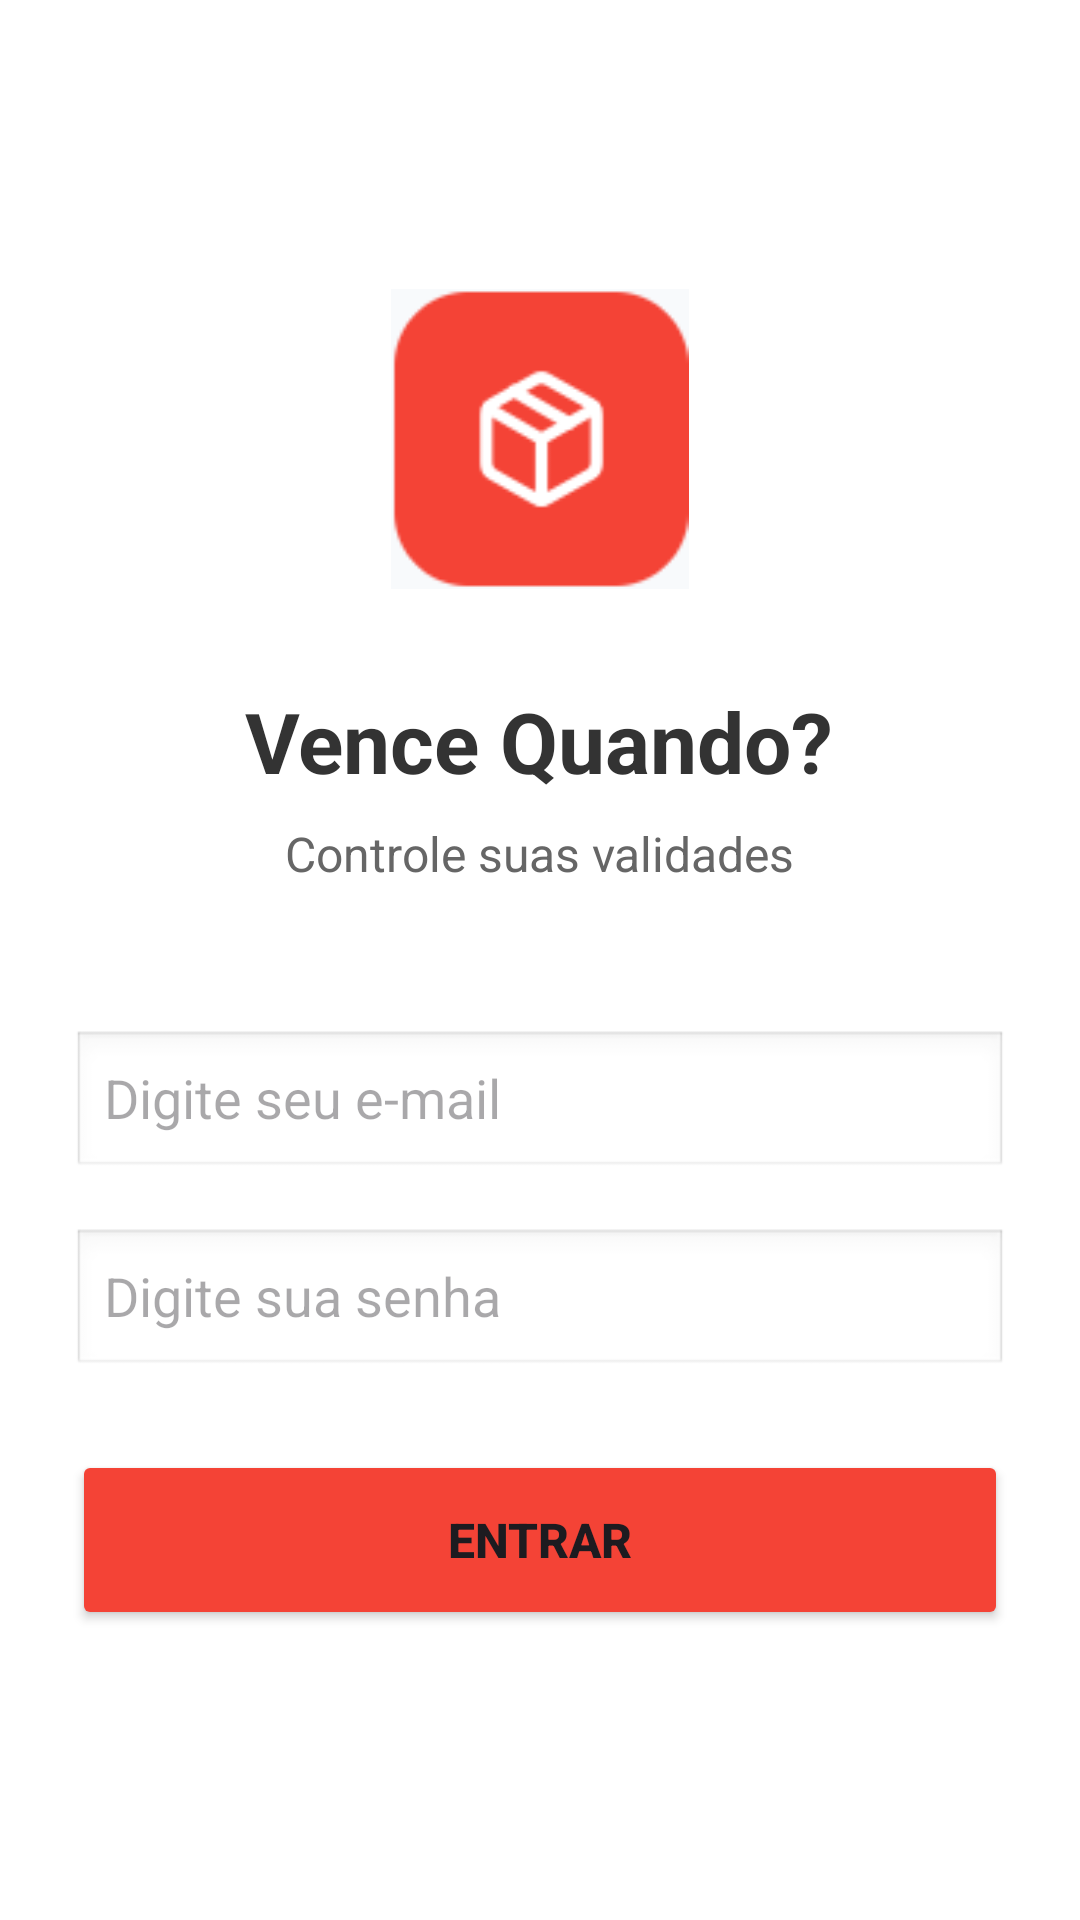

Android layout source for this screen:
<!-- AndroidManifest.xml: application theme Theme.VenceQuando -->
<!-- res/layout/activity_login.xml -->
<?xml version="1.0" encoding="utf-8"?>
<LinearLayout xmlns:android="http://schemas.android.com/apk/res/android"
    xmlns:app="http://schemas.android.com/apk/res-auto"
    android:layout_width="match_parent"
    android:layout_height="match_parent"
    android:orientation="vertical"
    android:gravity="center"
    android:padding="24dp"
    android:background="#FFFFFF">

    <ImageView
        android:id="@+id/imgLogo"
        android:layout_width="100dp"
        android:layout_height="100dp"
        android:layout_marginBottom="32dp"
        android:contentDescription="Logo do App"
        android:src="@drawable/logo" />

    <TextView
        android:layout_width="wrap_content"
        android:layout_height="wrap_content"
        android:text="Vence Quando?"
        android:textSize="28sp"
        android:textStyle="bold"
        android:textColor="#333333"
        android:layout_marginBottom="8dp"/>

    <TextView
        android:layout_width="wrap_content"
        android:layout_height="wrap_content"
        android:text="Controle suas validades"
        android:textSize="16sp"
        android:textColor="#666666"
        android:layout_marginBottom="48dp"/>

    <EditText
        android:id="@+id/etEmail"
        android:layout_width="match_parent"
        android:layout_height="50dp"
        android:hint="Digite seu e-mail"
        android:inputType="textEmailAddress"
        android:background="@android:drawable/edit_text"
        android:layout_marginBottom="16dp"/>

    <EditText
        android:id="@+id/etPassword"
        android:layout_width="match_parent"
        android:layout_height="50dp"
        android:hint="Digite sua senha"
        android:inputType="textPassword"
        android:background="@android:drawable/edit_text"
        android:layout_marginBottom="24dp"/>

    <Button
        android:id="@+id/btnLogin"
        android:layout_width="match_parent"
        android:layout_height="60dp"
        android:backgroundTint="#F44336"
        android:text="ENTRAR"
        android:textSize="16sp"
        android:textStyle="bold"
        app:rippleColor="#470200" />

</LinearLayout>
<!-- resources referenced by this layout -->
<resources>
  <!-- drawable logo: png bitmap (drawable, 2062 bytes) -->
  <style name="Theme.VenceQuando" parent="Base.Theme.VenceQuando" />
  <style name="Base.Theme.VenceQuando" parent="Theme.Material3.DayNight.NoActionBar">
          
          
      </style>
</resources>
